Labelled photos from "food", an image-classification folder in justinmeckmann1/FS25_AAI. The possible labels are: peach, pear.

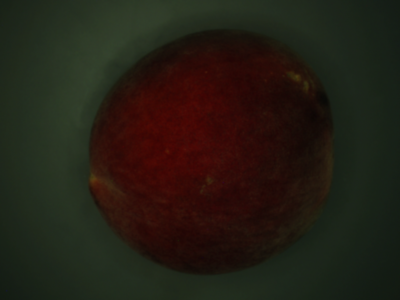
Label: peach

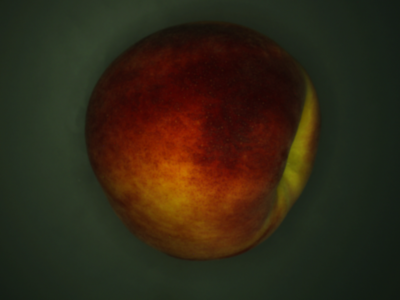
Label: peach

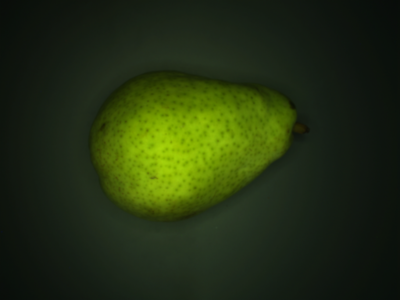
Label: pear

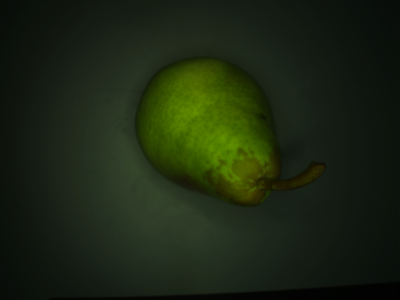
Label: pear

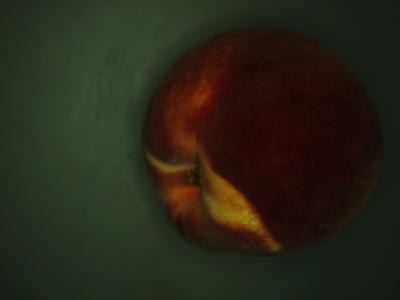
Label: peach

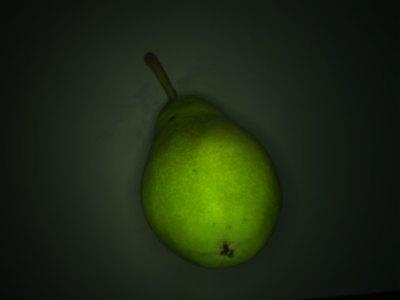
Label: pear
